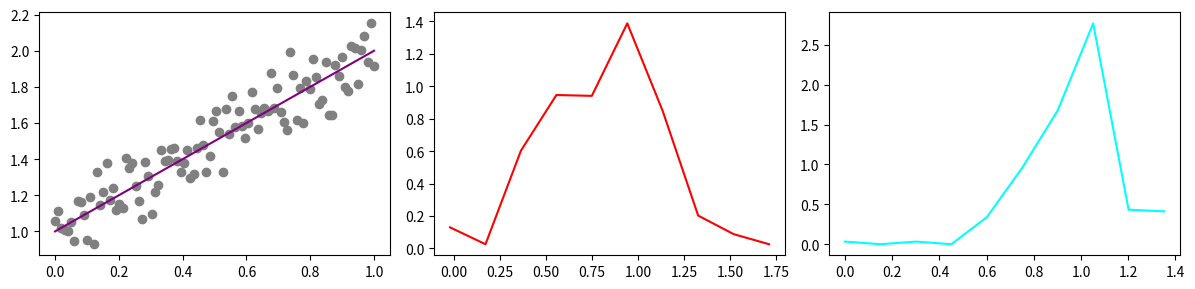

This chart was generated by the following Python code:
import numpy as np
import matplotlib.pyplot as plt
from scipy.stats import multivariate_normal

class Likelihood:
    def __init__(self,x,y):
        self.x = x
        self.y = y
    def eval(self,params):
        prod = 1
        for xi,yi in zip(self.x,self.y):
            s = multivariate_normal.pdf(yi,mean=params[1]+params[0]*xi,cov=1)
            prod *= s
        return prod

class Prior:
    def __init__(self,mu,cov):
        self.mu = mu
        self.cov = cov
    def eval(self,m,b):
        f = multivariate_normal(mean=self.mu, cov=self.cov)
        return f.pdf([m,b])

class Proposal:
    def __init__(self,mu,cov):
        self.mu = mu
        self.cov = cov
    def sample(self):
        dr = np.random.multivariate_normal(mean=self.mu, cov=self.cov)
        return dr     

#define linear model
x = np.linspace(0,1,100)
theta_gt = np.array([1,1]) #m0,b0
eps = np.random.normal(0,0.1,size=x.shape)
y = theta_gt[1] + theta_gt[0]*x + eps

#prior and proposal mean and covariance
var_prop = 1
mu_prop = np.array([0,0])
cov_prop = var_prop*np.eye(2)

var_prior = 1
mu_prior = np.array([0,0])
cov_prior = var_prior*np.eye(2)

#parameters
theta = np.array([0,0])
niters = 1000
prop = Proposal(mu_prop,cov_prop)
prior = Prior(mu_prior,cov_prior)
like = Likelihood(x,y)
params = []

for i in range(niters):
    #draw new parameters from proposal
    dtheta = prop.sample()
    theta_new = theta + dtheta
    
    #compute prior and likelihood under new parameters
    like1 = like.eval(theta_new)
    prior1 = prior.eval(theta_new[0],theta_new[1])
    
    #compute prior and likeihood under old parameters
    like2 = like.eval(theta)
    prior2 = prior.eval(theta[0],theta[1])
    
    #compute acceptance ratio
    a1 = (like1*prior1)/(like2*prior2)
    a2 = 1 #proposal is symmetric
    a = a1*a2
    
    #accept or reject the new params
    if a >= 1:
        theta = theta_new
        u = None
    else:
        u = np.random.uniform(0,1)
        if u <= a:
            theta = theta_new 
    
    #store params
    params.append(theta)
    print(f'Iteration: {i}, m={theta[0]}, b={theta[1]}')
    print(like1,prior1,like2,prior2)
    
params = np.array(params)
mvals, mbins = np.histogram(params[:,0],density=True)
bvals, bbins = np.histogram(params[:,1],density=True)
fig,ax = plt.subplots(1,3,figsize=(12,3))
ax[0].scatter(x,y,color='gray')
ax[0].plot(x,theta_gt[0]*x+theta_gt[1],color='purple')
ax[1].plot(mbins[:-1],mvals,color='red')
ax[2].plot(bbins[:-1],bvals,color='cyan')
plt.tight_layout()
plt.show()
    
